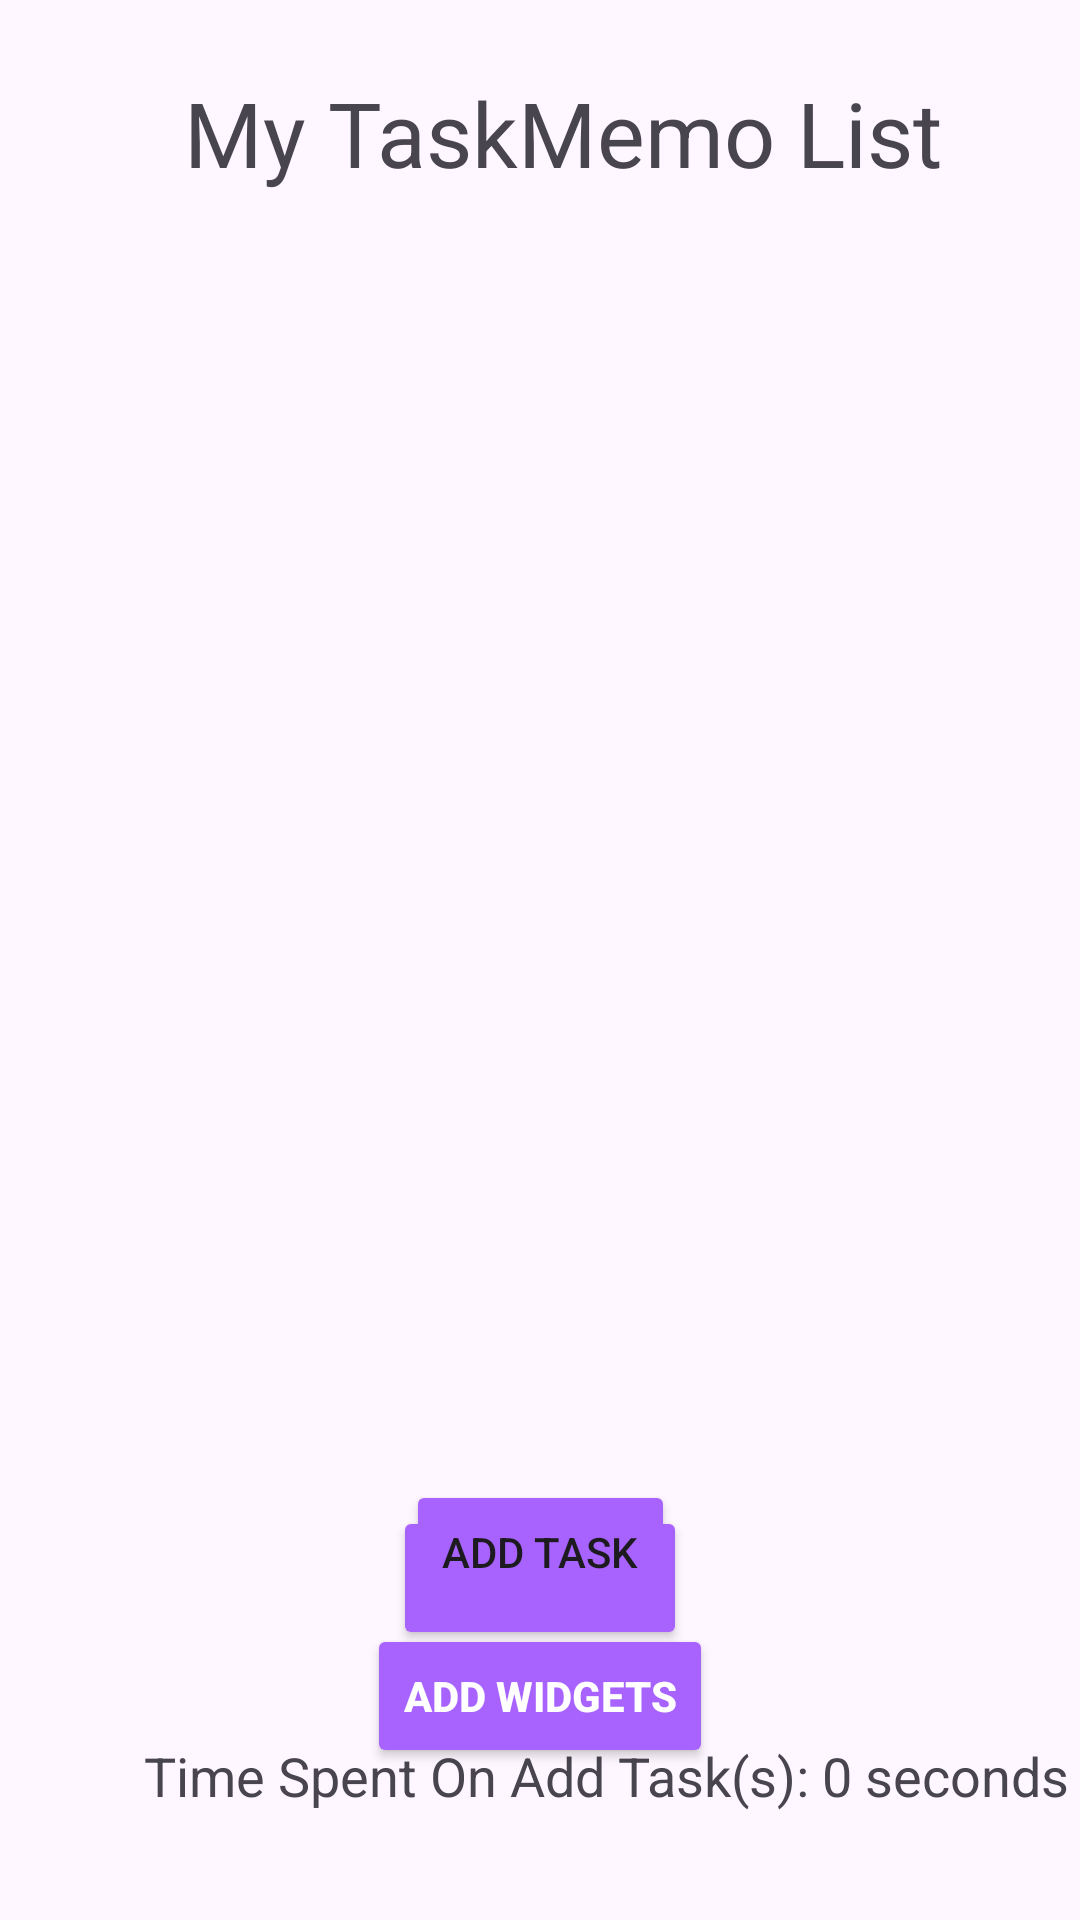

Layout XML and referenced resources for this Android screen:
<!-- AndroidManifest.xml: application theme Theme.NoteTaskApp -->
<!-- res/layout/activity_main.xml -->
<?xml version="1.0" encoding="utf-8"?>
<androidx.constraintlayout.widget.ConstraintLayout xmlns:android="http://schemas.android.com/apk/res/android"
    xmlns:app="http://schemas.android.com/apk/res-auto"
    xmlns:tools="http://schemas.android.com/tools"
    android:id="@+id/main"
    android:layout_width="match_parent"
    android:layout_height="match_parent"
    tools:context="MainActivity">

    <TextView
        android:id="@+id/tvTitle"
        android:layout_width="wrap_content"
        android:layout_height="wrap_content"
        android:layout_marginTop="24dp"
        android:text="@string/tvTitle"
        android:textSize="30sp"
        app:layout_constraintEnd_toEndOf="parent"
        app:layout_constraintHorizontal_bias="0.573"
        app:layout_constraintStart_toStartOf="parent"
        app:layout_constraintTop_toTopOf="parent" />

    <androidx.recyclerview.widget.RecyclerView
        android:id="@+id/rvTodoList"
        android:layout_width="0dp"
        android:layout_height="500dp"
        android:layout_marginStart="8dp"
        android:layout_marginTop="8dp"
        android:layout_marginEnd="8dp"
        android:layout_marginBottom="8dp"
        app:layout_constraintBottom_toTopOf="@+id/btnAddItem"
        app:layout_constraintEnd_toEndOf="parent"
        app:layout_constraintHorizontal_bias="0.0"
        app:layout_constraintStart_toStartOf="parent"
        app:layout_constraintTop_toBottomOf="@+id/tvTitle"
        app:layout_constraintVertical_bias="0.5" />


    <TextView
        android:id="@+id/countdownText"
        android:layout_width="wrap_content"
        android:layout_height="wrap_content"
        android:layout_marginStart="48dp"
        android:layout_marginEnd="48dp"
        android:layout_marginBottom="36dp"
        android:text="Time Spent On Add Task(s): 0 seconds"
        android:textSize="18sp"
        app:layout_constraintBottom_toBottomOf="parent"
        app:layout_constraintEnd_toEndOf="parent"
        app:layout_constraintHorizontal_bias="0.0"
        app:layout_constraintStart_toStartOf="parent" />

    <Button
        android:id="@+id/buttonTimer"
        android:layout_width="98dp"
        android:layout_height="48dp"
        android:layout_marginStart="157dp"
        android:layout_marginEnd="157dp"
        android:layout_marginBottom="90dp"
        android:backgroundTint="#A863FF"
        android:text="@string/timer"
        android:textColor="@color/white"
        android:textStyle="bold"
        app:layout_constraintBottom_toBottomOf="parent"
        app:layout_constraintEnd_toEndOf="parent"
        app:layout_constraintStart_toStartOf="parent" />

    <Button
        android:id="@+id/button3"
        android:layout_width="wrap_content"
        android:layout_height="wrap_content"
        android:layout_marginStart="141dp"
        android:layout_marginEnd="141dp"
        android:backgroundTint="#A863FF"
        android:text="@string/addwidget"
        android:textColor="@color/white"
        android:textStyle="bold"
        app:layout_constraintBottom_toTopOf="@+id/buttonTimer"
        app:layout_constraintEnd_toEndOf="parent"
        app:layout_constraintStart_toStartOf="parent"
        app:layout_constraintTop_toBottomOf="@+id/btnAddItem"
        app:layout_constraintVertical_bias="0.5" />

    <Button
        android:id="@+id/btnAddItem"
        android:layout_width="wrap_content"
        android:layout_height="wrap_content"
        android:layout_marginStart="152dp"
        android:layout_marginEnd="152dp"
        android:backgroundTint="#A863FF"
        android:text="@string/btnAddItem"
        app:layout_constraintBottom_toTopOf="@+id/button3"
        app:layout_constraintEnd_toEndOf="parent"
        app:layout_constraintStart_toStartOf="parent"
        app:layout_constraintTop_toBottomOf="@+id/rvTodoList"
        app:layout_constraintVertical_bias="0.5" />


</androidx.constraintlayout.widget.ConstraintLayout>
<!-- resources referenced by this layout -->
<resources>
  <color name="white">#FFFFFFFF</color>
  <string name="addwidget">Add Widgets</string>
  <string name="btnAddItem">Add Task</string>
  <string name="timer">Timer</string>
  <string name="tvTitle">My TaskMemo List</string>
  <style name="Theme.NoteTaskApp" parent="Base.Theme.NoteTaskApp" />
  <style name="Base.Theme.NoteTaskApp" parent="Theme.Material3.DayNight.NoActionBar">
          
          
      </style>
</resources>
